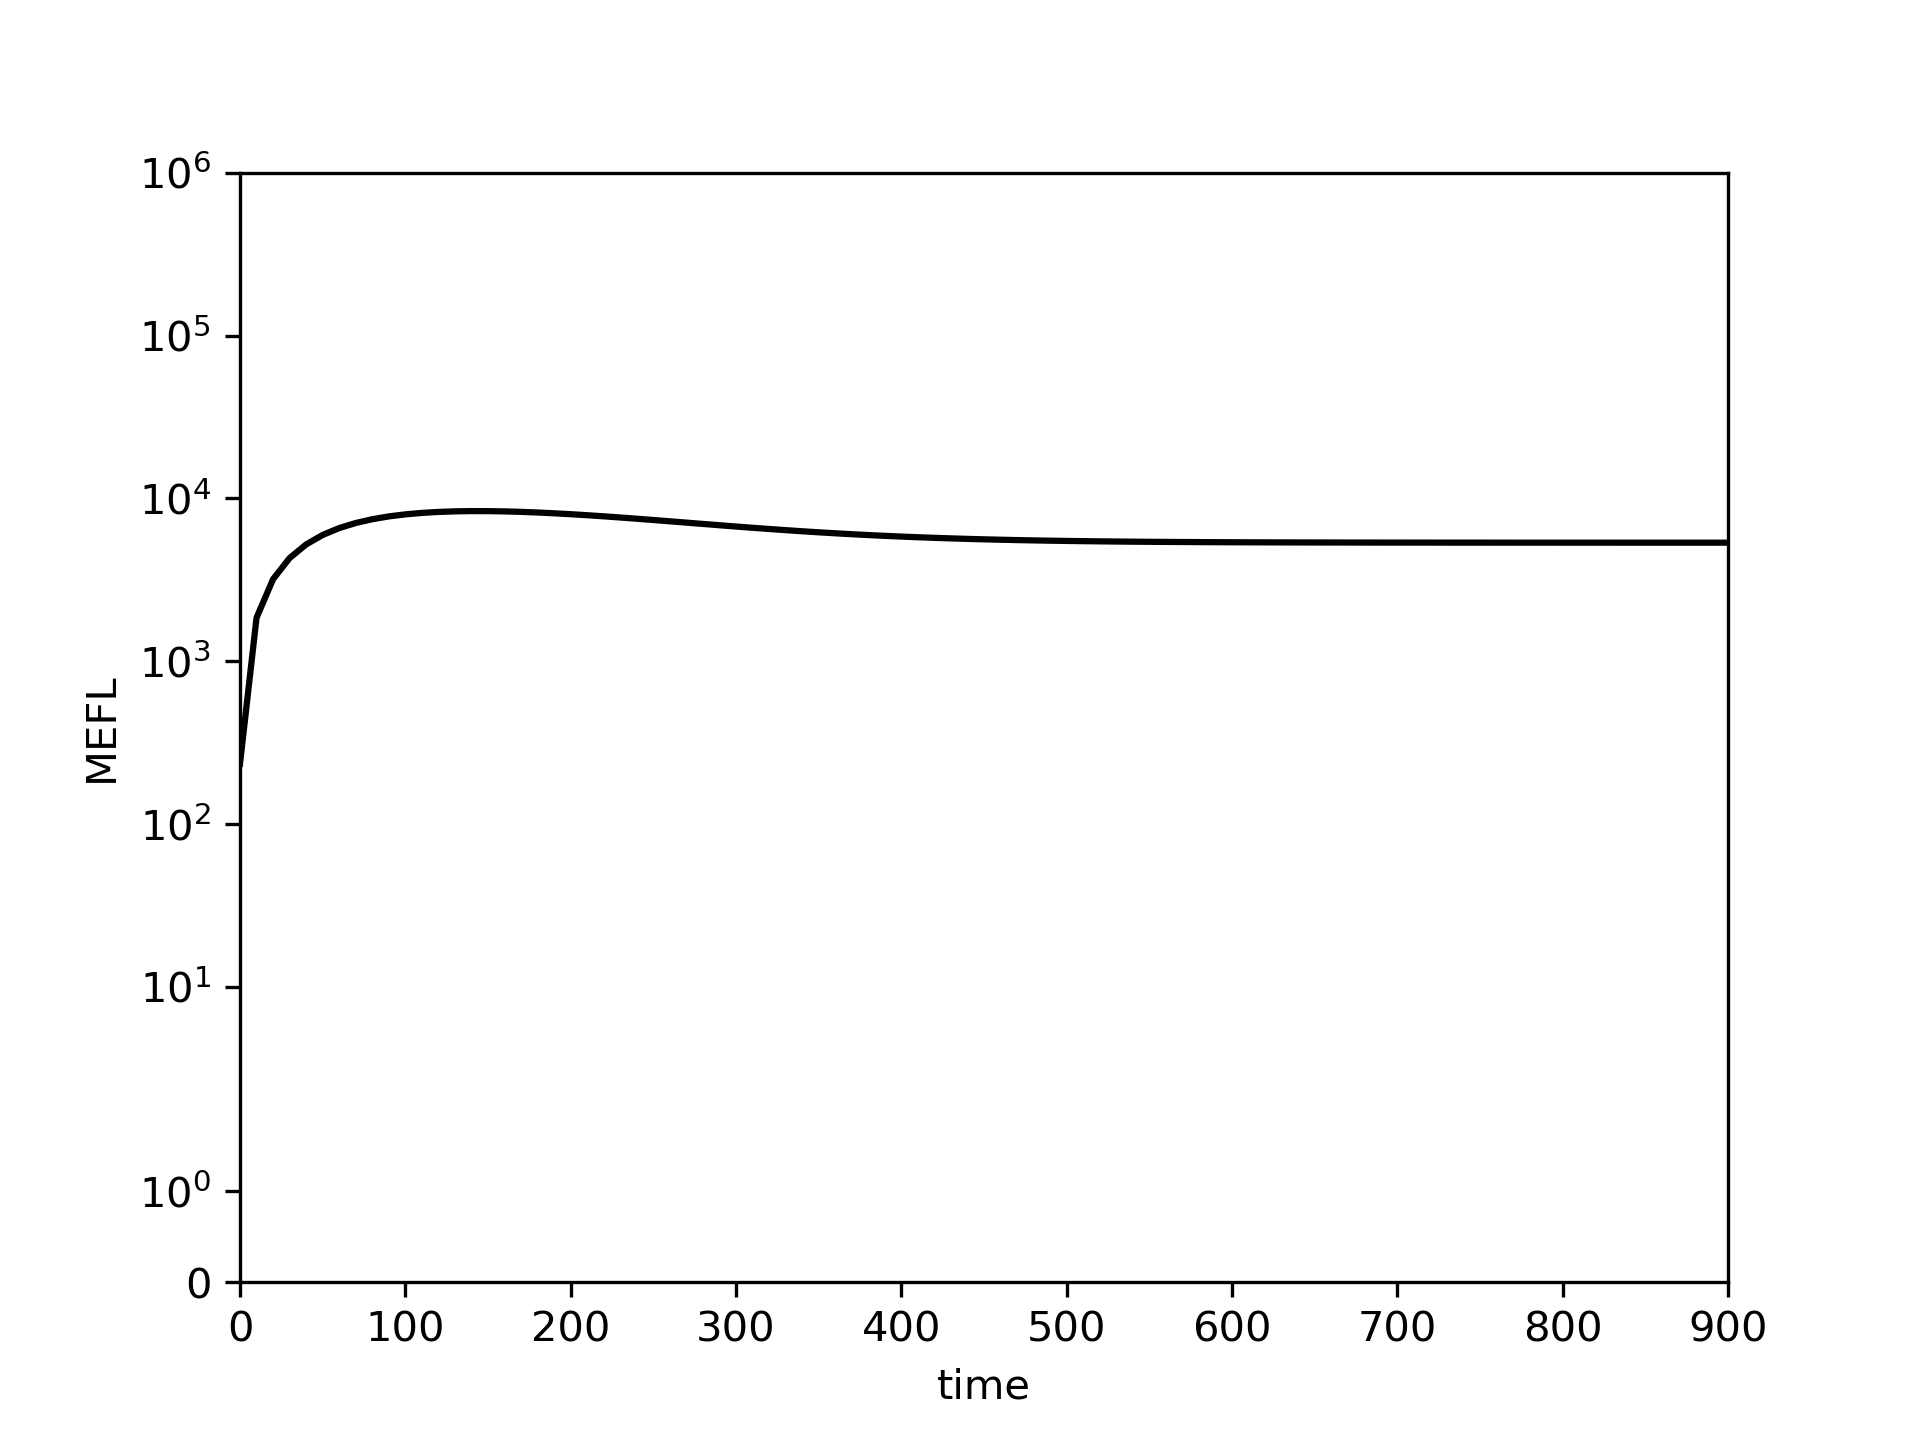

Data behind this chart, as committed beside it:
0.0, 10.0, 20.0, 30.0, 40.0, 50.0, 60.0, 70.0, 80.0, 90.0, 100.0, 110.0, 120.0, 130.0, 140.0, 150.0, 160.0, 170.0, 180.0, 190.0, 200.0, 210.0, 220.0, 230.0
234.6, 1849, 3191, 4302, 5218, 5967, 6576, 7065, 7453, 7755, 7983, 8149, 8262, 8330, 8359, 8356, 8325, 8270, 8196, 8105, 8001, 7887, 7765, 7637
